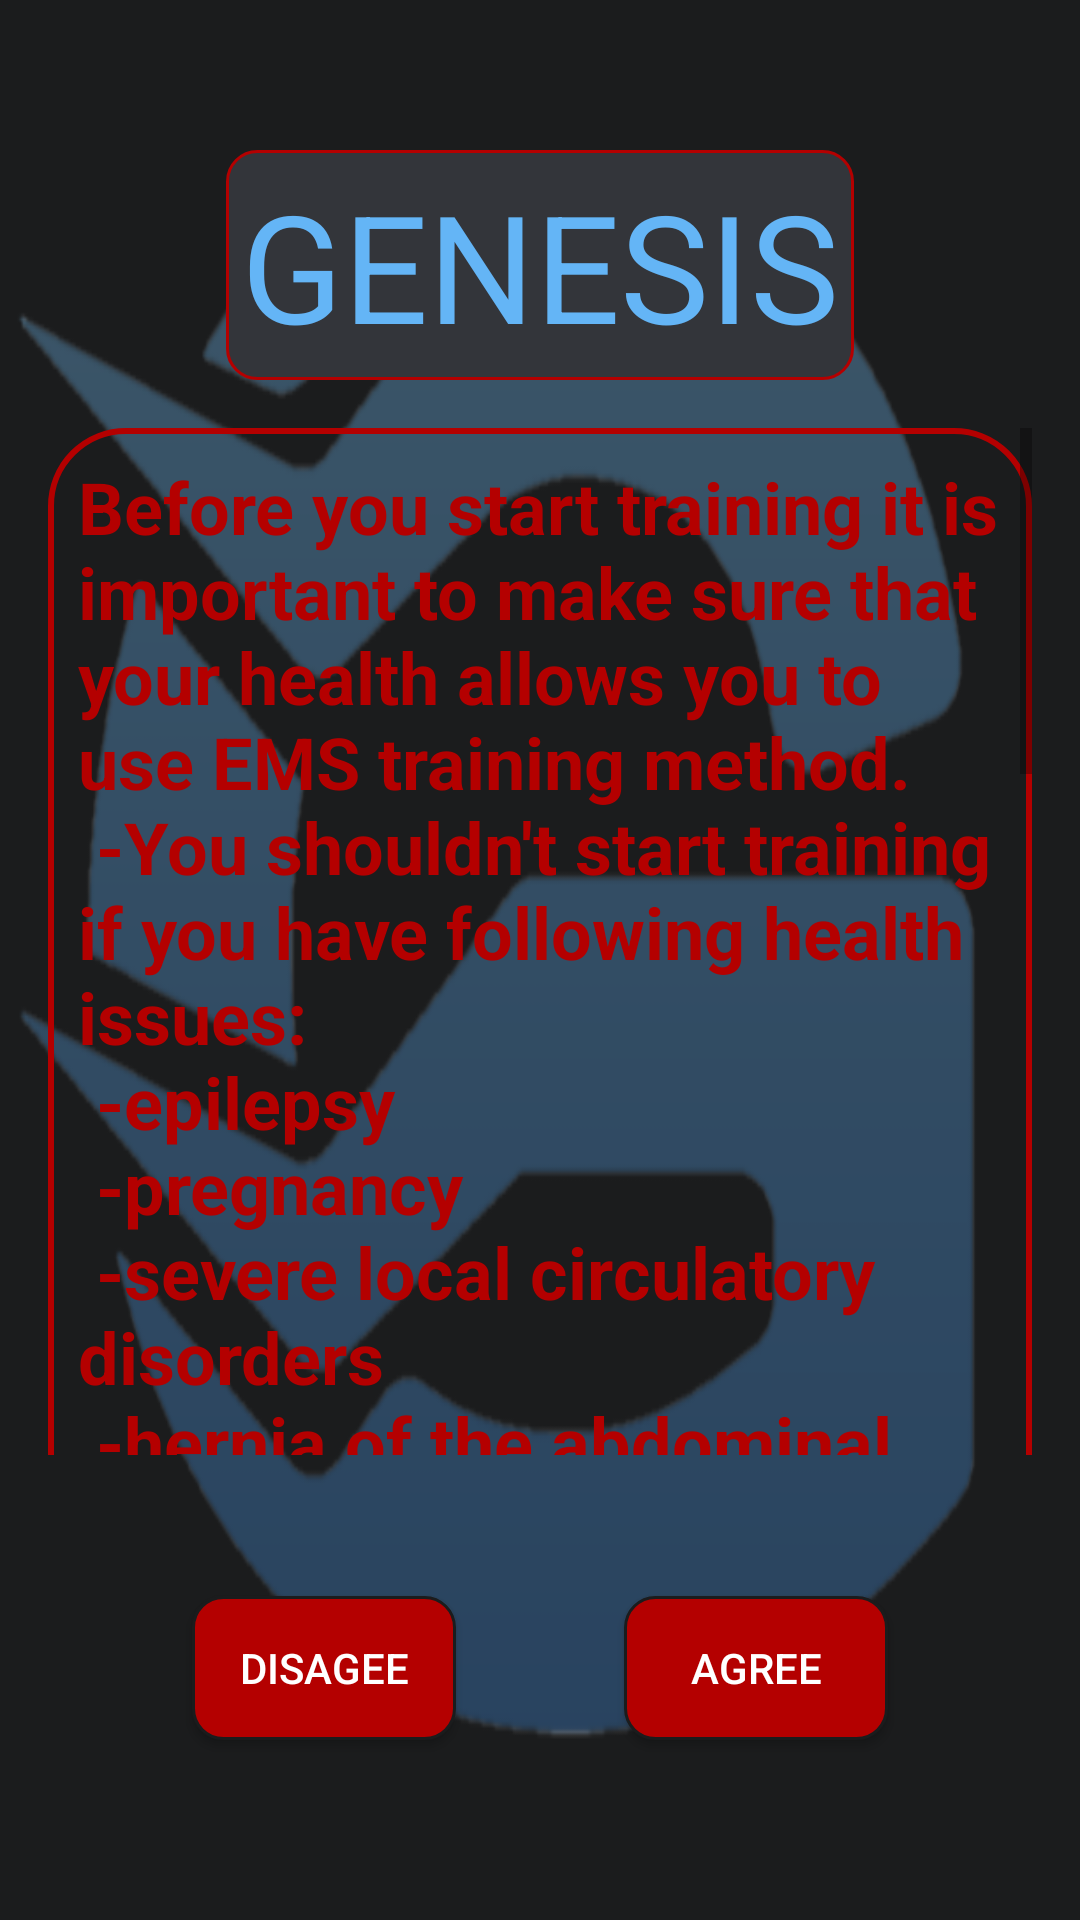

Here is an Android app screen rendered from its layout file. Give the layout XML and the strings, colors and styles it references.
<!-- AndroidManifest.xml: application theme AppTheme.AppBarOverlay -->
<!-- res/layout/activity_main.xml -->
<?xml version="1.0" encoding="utf-8"?>
<androidx.constraintlayout.widget.ConstraintLayout xmlns:android="http://schemas.android.com/apk/res/android"
    xmlns:app="http://schemas.android.com/apk/res-auto"
    xmlns:tools="http://schemas.android.com/tools"
    android:id="@+id/linearLayout"
    android:layout_width="match_parent"
    android:layout_height="match_parent"
    android:background="@drawable/logo2_without_letters"
    android:backgroundTint="@color/colorLayoutBackgrounds"
    android:backgroundTintMode="add"
    tools:context=".MainActivity">

    <TextView
        android:id="@+id/textView"
        android:layout_width="wrap_content"
        android:layout_height="wrap_content"
        android:layout_marginStart="110dp"
        android:layout_marginTop="50dp"
        android:layout_marginEnd="110dp"
        android:background="@drawable/rounded_edit_texts"
        android:text="GENESIS"
        android:textColor="@color/colorAppBar"
        android:textSize="50sp"
        app:layout_constraintEnd_toEndOf="parent"
        app:layout_constraintStart_toStartOf="parent"
        app:layout_constraintTop_toTopOf="parent" />

    <ScrollView
        android:id="@+id/scrollView2"
        android:layout_width="0dp"
        android:layout_height="0dp"
        android:layout_marginStart="16dp"
        android:layout_marginTop="16dp"
        android:layout_marginEnd="16dp"
        android:layout_marginBottom="31dp"
        app:layout_constraintBottom_toTopOf="@+id/btn_1s_no"
        app:layout_constraintEnd_toEndOf="parent"
        app:layout_constraintHorizontal_bias="1.0"
        app:layout_constraintStart_toStartOf="parent"
        app:layout_constraintTop_toBottomOf="@+id/textView">

        <LinearLayout
            android:layout_width="match_parent"
            android:layout_height="wrap_content"
            android:orientation="vertical">

            <TextView
                android:id="@+id/textView2"
                android:layout_width="match_parent"
                android:layout_height="wrap_content"
                android:background="@drawable/rounded_frame_layout_style"
                android:inputType="textMultiLine"
                android:padding="10dp"
                android:text="@string/limitation"
                android:textColor="@color/colorRed"
                android:textSize="24sp"
                android:textStyle="bold" />

        </LinearLayout>
    </ScrollView>

    <Button
        android:id="@+id/btn_1s_no"
        android:layout_width="wrap_content"
        android:layout_height="wrap_content"
        android:layout_marginStart="64dp"
        android:layout_marginTop="16dp"
        android:layout_marginBottom="60dp"
        android:background="@drawable/button_style"
        android:onClick="on_Disagee_Click"
        android:text="@string/disagee"
        android:textColor="#FFFFFF"
        app:layout_constraintBottom_toBottomOf="parent"
        app:layout_constraintStart_toStartOf="parent"
        app:layout_constraintTop_toBottomOf="@+id/scrollView2" />

    <Button
        android:id="@+id/btn_1s_yes"
        android:layout_width="wrap_content"
        android:layout_height="wrap_content"
        android:layout_marginEnd="64dp"
        android:layout_marginBottom="60dp"
        android:background="@drawable/button_style"
        android:onClick="on_Agree_Click"
        android:text="@string/agree"
        android:textColor="#FFFFFF"
        app:layout_constraintBottom_toBottomOf="parent"
        app:layout_constraintEnd_toEndOf="parent"
        app:layout_constraintHorizontal_bias="1.0"
        app:layout_constraintStart_toEndOf="@+id/btn_1s_no" />

</androidx.constraintlayout.widget.ConstraintLayout>
<!-- resources referenced by this layout -->
<resources>
  <color name="colorAppBar">#64b5f6</color>
  <color name="colorLayoutBackgrounds">#1B1C1D</color>
  <color name="colorRed">#B40000</color>
  <!-- drawable button_style (drawable) -->
  <?xml version="1.0" encoding="utf-8"?>
  <shape android:shape="rectangle"
      xmlns:android="http://schemas.android.com/apk/res/android">
      <stroke android:width="2dp" android:color="#black"/>
      <padding android:left="5dp" android:top="5dp" android:right="5dp" android:bottom="5dp" />
      <solid  android:color="@color/colorRed"/>
      <corners android:radius="10sp"/>
  </shape>
  <!-- drawable logo2_without_letters: png bitmap (drawable, 51245 bytes) -->
  <!-- drawable rounded_edit_texts (drawable) -->
  <?xml version="1.0" encoding="utf-8"?>
  <shape android:shape="rectangle"
      xmlns:android="http://schemas.android.com/apk/res/android">
      <stroke android:width="1sp" android:color="@color/colorPrimary"/>
      <solid android:color="#eceff1" />
      <padding android:left="5dp" android:top="5dp" android:right="5dp" android:bottom="5dp" />
     <corners android:radius="10sp"/>
  </shape>
  <!-- drawable rounded_frame_layout_style (drawable) -->
  <?xml version="1.0" encoding="utf-8"?>
  <shape xmlns:android="http://schemas.android.com/apk/res/android"
      android:shape="rectangle">
      <stroke android:color="@color/colorRed" android:width="2dp"/>
      <solid android:color="@android:color/transparent" />
      <corners android:radius="25dp" />
  </shape>
  <string name="agree">Agree</string>
  <string name="disagee">Disagee</string>
  <string name="limitation">
      Before you start training it is important to make sure that your health allows you to use EMS training method. \n
  -You shouldn\'t start training if you have following health issues: \n
  -epilepsy\n
  -pregnancy\n
  -severe local circulatory disorders \n
  -hernia of the abdominal wall of the groin \n
  -tuberculosis\n
  -tumor diseases\n
  -progressive arteriosclerosis, circulatory disorders \n
  -severe neurological diseases\n
  -febrile illness, acute bacterial or viral processes \n
  -bleeding, a strong tendency to bleeding (hemophilia) \n
  -diabetes \n
  -for women: please warn your coach if you use a spiral to prevent unwanted pregnancy \n
     If you have concerns whether or not EMS is suitable for you, consult with your GP\n
      </string>
  <style name="AppTheme.AppBarOverlay" parent="Theme.AppCompat.DayNight.DarkActionBar">
          <item name="colorPrimary">@color/colorAppBar</item>
          <item name="colorPrimaryDark">@color/colorPrimaryDark</item>
          <item name="colorAccent">@color/colorAccent</item>
      </style>
  <color name="colorPrimary">#1584eb</color>
  <color name="colorPrimaryDark">#1547eb</color>
  <color name="colorAccent">#D81B60</color>
</resources>
